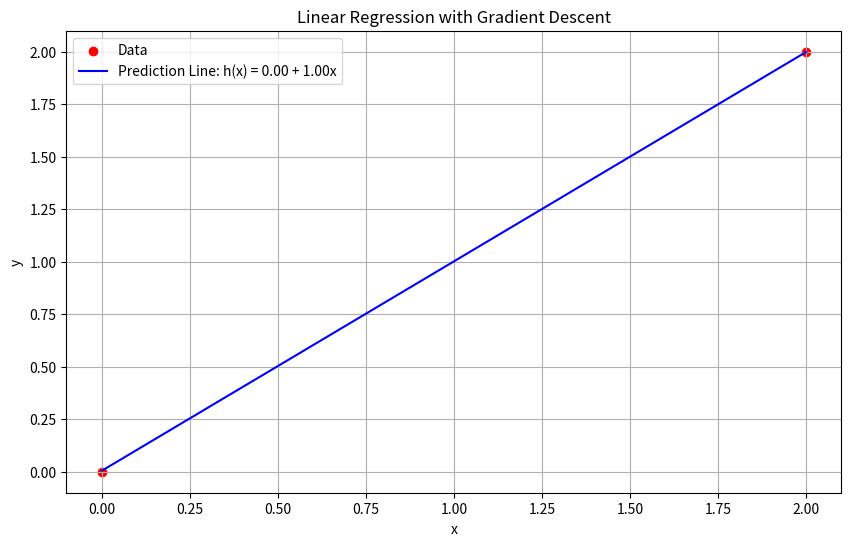
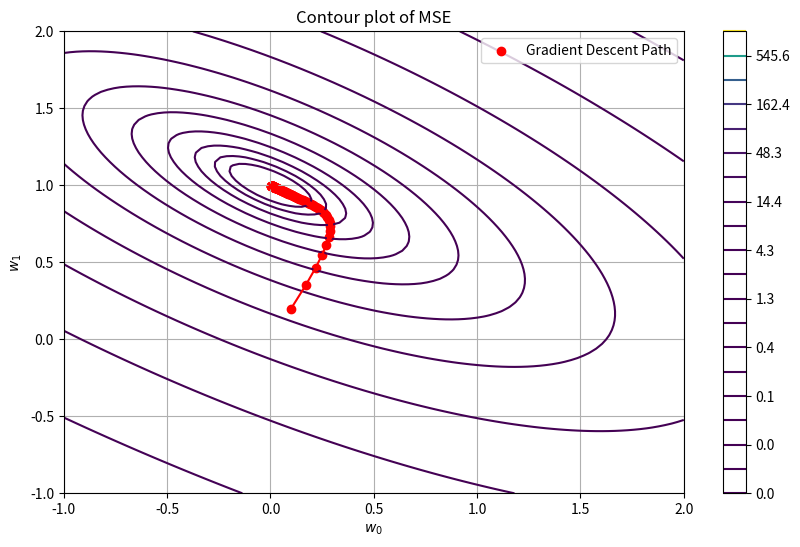

Write Python code to recreate these figures, in order.
import numpy as np
import matplotlib.pyplot as plt

# data set
x = np.array([0, 2])
y = np.array([0, 2])

w0 = 0 # y-axis intercept
w1 = 0 # slope


#optimization track
w0_history = [] # y-axis intercept
w1_history = [] # slope
mse_history = [] # Mean square

alpha = 0.1  # Learning rate
iterations = 120  # Number of training iteration, weight update

def prediction(x, w0, w1): #simple predict
    return w0 + w1 * x

#raise up w0, w1 by alpha throught the loop
def gradient_descent(x, y, w0, w1, alpha, iterations):
    length = len(y) #data range
    for i in range(iterations): 
        h = prediction(x, w0, w1) #predict val 
        w0 -= alpha * (1/length) * np.sum(h - y) #update w0
        w1 -= alpha * (1/length) * np.sum((h - y) * x) #update w1

        #append data to hist
        w0_history.append(w0)
        w1_history.append(w1)
        mse = mean_squared_error(x, y, w0, w1) #mse check
        mse_history.append(mse)
    return w0, w1, 

def mean_squared_error(x, y, w0, w1):
    predictions = prediction(x, w0, w1) # Get predictions using current w0 and w1
    squareErrorSum = 0
    for i in range(len(y)):
        error = predictions[i] - y[i] # Calculate error for each data point
        squareErrorSum += error ** 2  # Square the error and add to the sum
    mse = (1 / (2 * len(y))) * squareErrorSum  # Calculate MSE by averaging squared errors
    return mse

#gradient_descent
w0, w1 = gradient_descent(x, y, w0, w1, alpha, iterations)
print(f'Optimize w0: {w0:.2f}')
print(f'Optimize w1: {w1:.2f}')

#Show optimize weight, MSE
mse = mean_squared_error(x, y, w0, w1)
print(f'Mean Squared Error: {mse:.2f}')

#plot, result
plt.figure(figsize=(10, 6))
plt.scatter(x, y, color='red', label='Data')
x_line = np.linspace(min(x), max(x), 100)
y_line = prediction(x_line, w0, w1)
plt.plot(x_line, y_line, color='blue', label=f'Prediction Line: h(x) = {w0:.2f} + {w1:.2f}x')

for i in range(len(x)):
    plt.plot([x[i], x[i]], [y[i], prediction(x[i], w0, w1)], 'g--')
    
plt.title('Linear Regression with Gradient Descent')
plt.xlabel('x')
plt.ylabel('y')
plt.legend()
plt.grid(True)
plt.show()

# Create a meshgrid for w0 and w1 values
w0_values = np.linspace(-1, 2, 100)
w1_values = np.linspace(-1, 2, 100)
W0, W1 = np.meshgrid(w0_values, w1_values)
Z = np.zeros(W0.shape)

# Calculate MSE for each combination of w0 and w1
for i in range(W0.shape[0]):
    for j in range(W0.shape[1]):
        Z[i, j] = mean_squared_error(x, y, W0[i, j], W1[i, j])

# Plot the contour map
plt.figure(figsize=(10, 6))
contour = plt.contour(W0, W1, Z, levels=np.logspace(-2, 3, 20), cmap='viridis')
plt.scatter(w0_history, w1_history, c='red', label='Gradient Descent Path')
plt.plot(w0_history, w1_history, 'r.-')
plt.xlabel('$w_0$')
plt.ylabel('$w_1$')
plt.title('Contour plot of MSE')
plt.colorbar(contour)
plt.legend()
plt.grid(True)
plt.show()
